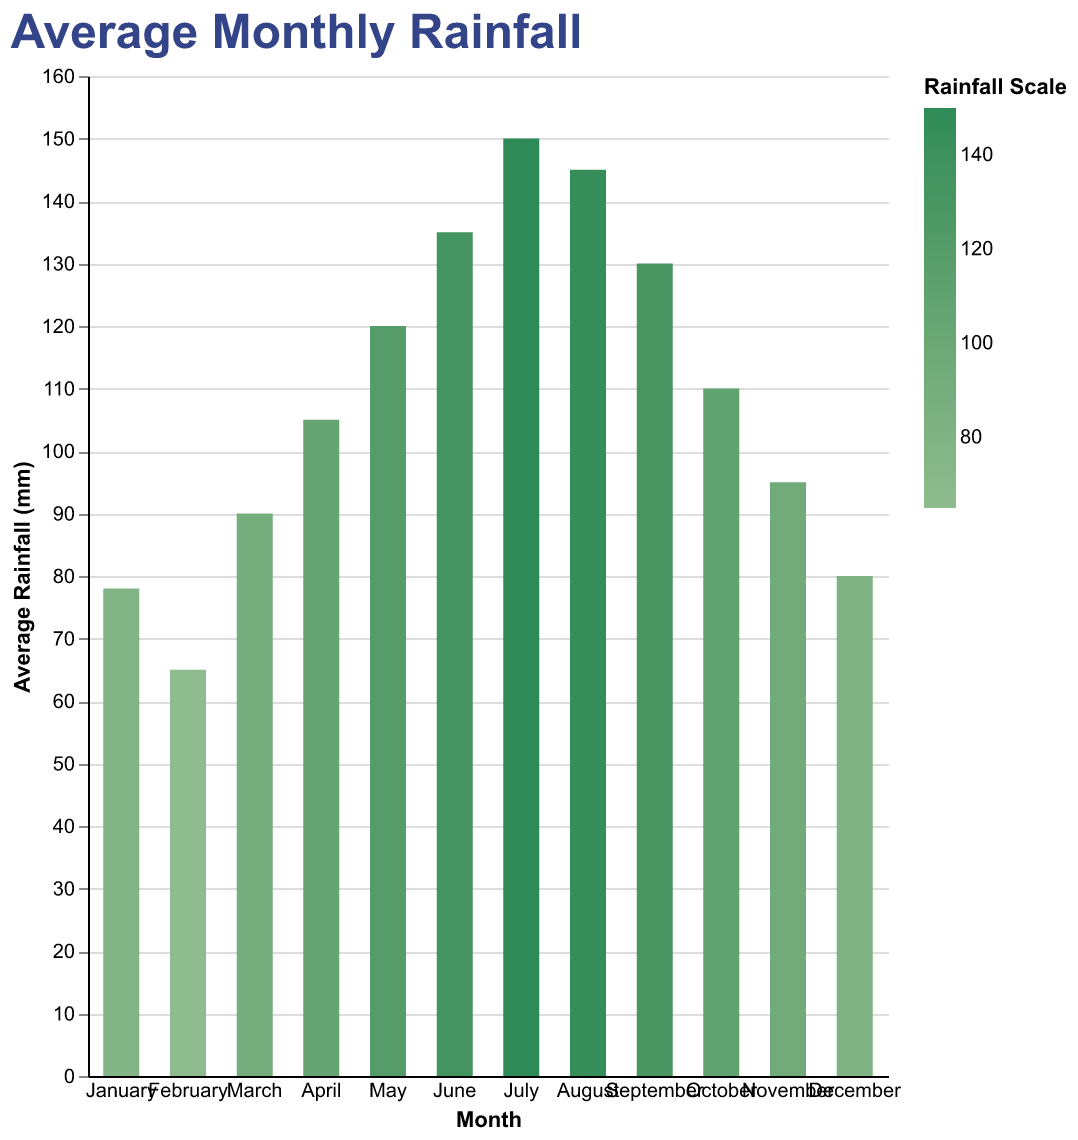

Source data for this figure (header and first rows):
Month, Average Rainfall (mm)
January, 78
February, 65
March, 90
April, 105
May, 120
June, 135
July, 150
August, 145
September, 130
October, 110
November, 95
December, 80
